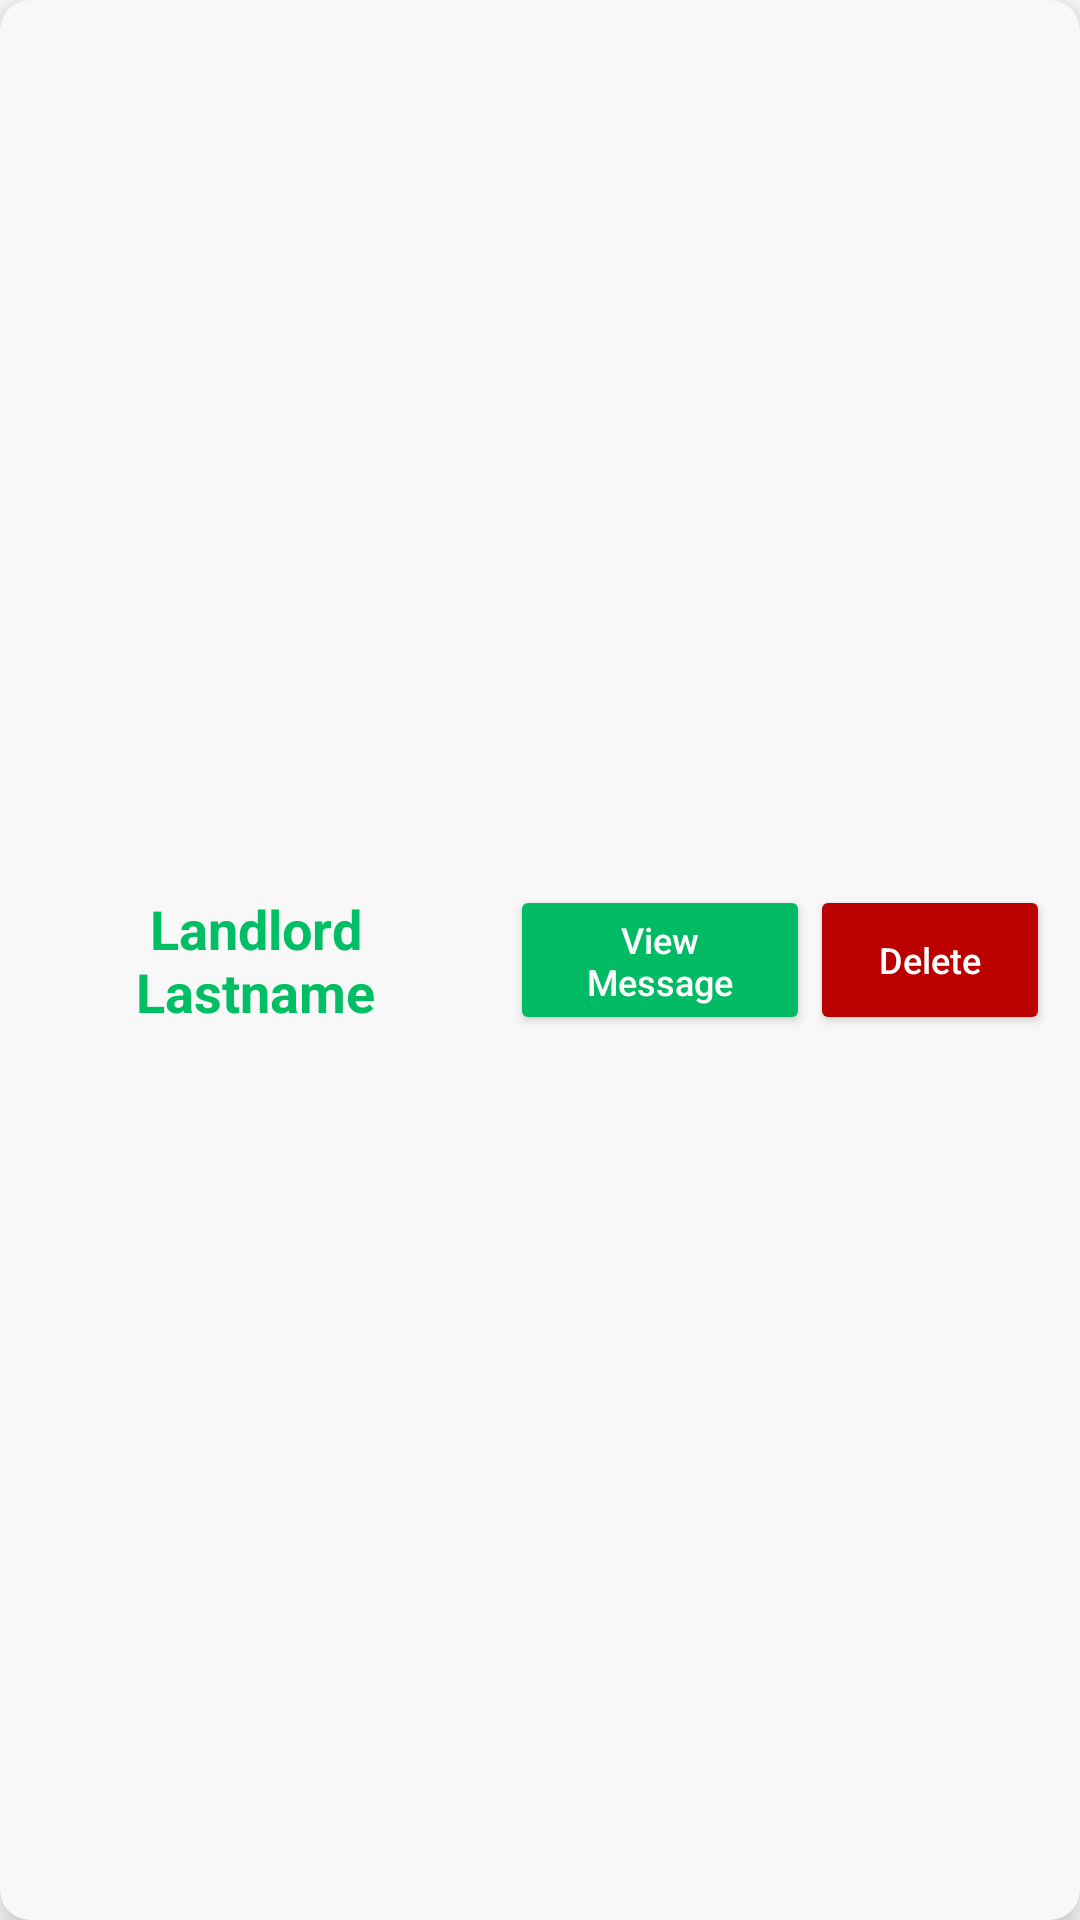

The Android layout XML behind this screen, and the referenced resources:
<!-- AndroidManifest.xml: application theme Theme.BoardingEase -->
<!-- res/layout/tenants_chat_person_item.xml -->
<?xml version="1.0" encoding="utf-8"?>
<androidx.cardview.widget.CardView xmlns:android="http://schemas.android.com/apk/res/android"
    android:layout_width="match_parent"
    android:layout_height="wrap_content"
    xmlns:app="http://schemas.android.com/apk/res-auto"
    app:cardElevation="8dp"
    app:cardCornerRadius="10dp"
    android:layout_margin="20dp"
    app:cardBackgroundColor="#F8F8F8">

    <LinearLayout
        android:layout_width="match_parent"
        android:layout_height="wrap_content"
        android:orientation="horizontal"
        android:layout_margin="10dp"
        android:layout_gravity="center"
        android:gravity="center">

        <TextView
            android:layout_width="150dp"
            android:layout_height="wrap_content"
            android:text="Landlord Lastname"
            android:textColor="#00BE63"
            android:textSize="18sp"
            android:textStyle="bold"
            android:gravity="center"/>

        <androidx.appcompat.widget.AppCompatButton
            android:id="@+id/viewDetails_bttn"
            android:layout_width="100dp"
            android:layout_height="50dp"
            android:text="View Message"
            android:textSize="12sp"
            android:backgroundTint="#00BB63"
            android:textAllCaps="false"
            android:textColor="@color/white"
            android:layout_gravity="center_vertical"
            android:layout_marginStart="10dp"/>

        <androidx.appcompat.widget.AppCompatButton
            android:id="@+id/delete_bttn"
            android:layout_width="80dp"
            android:layout_height="50dp"
            android:text="Delete"
            android:textSize="12sp"
            android:backgroundTint="#BB0000"
            android:textAllCaps="false"
            android:textColor="@color/white"/>
    </LinearLayout>
</androidx.cardview.widget.CardView>
<!-- resources referenced by this layout -->
<resources>
  <style name="Theme.BoardingEase" parent="Base.Theme.BoardingEase" />
  <style name="Base.Theme.BoardingEase" parent="Theme.MaterialComponents.Light.NoActionBar">
          
          <item name="colorPrimary">#00BC63</item>
      </style>
  <!-- not gathered from this repository: default colours our renderer supplied (Android Studio template values) -->
  <color name="white">#FFFFFFFF</color>
</resources>
